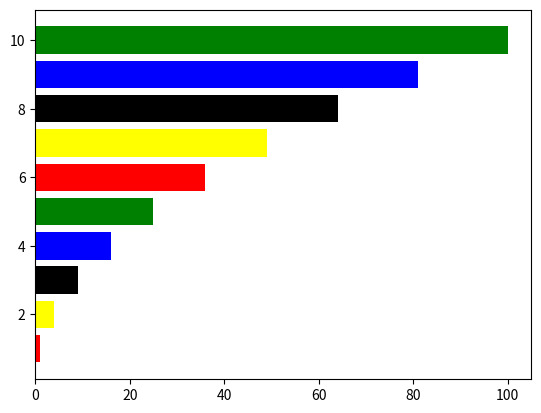

Reproduce this figure in Python.
import matplotlib.pyplot as plt
a=[1,2,3,4,5,6,7,8,9,10]
c=[1,4,9,16,25,36,49,64,81,100]
plt.barh(a,c,color=['red','yellow','black','blue','green'])
plt.show()
